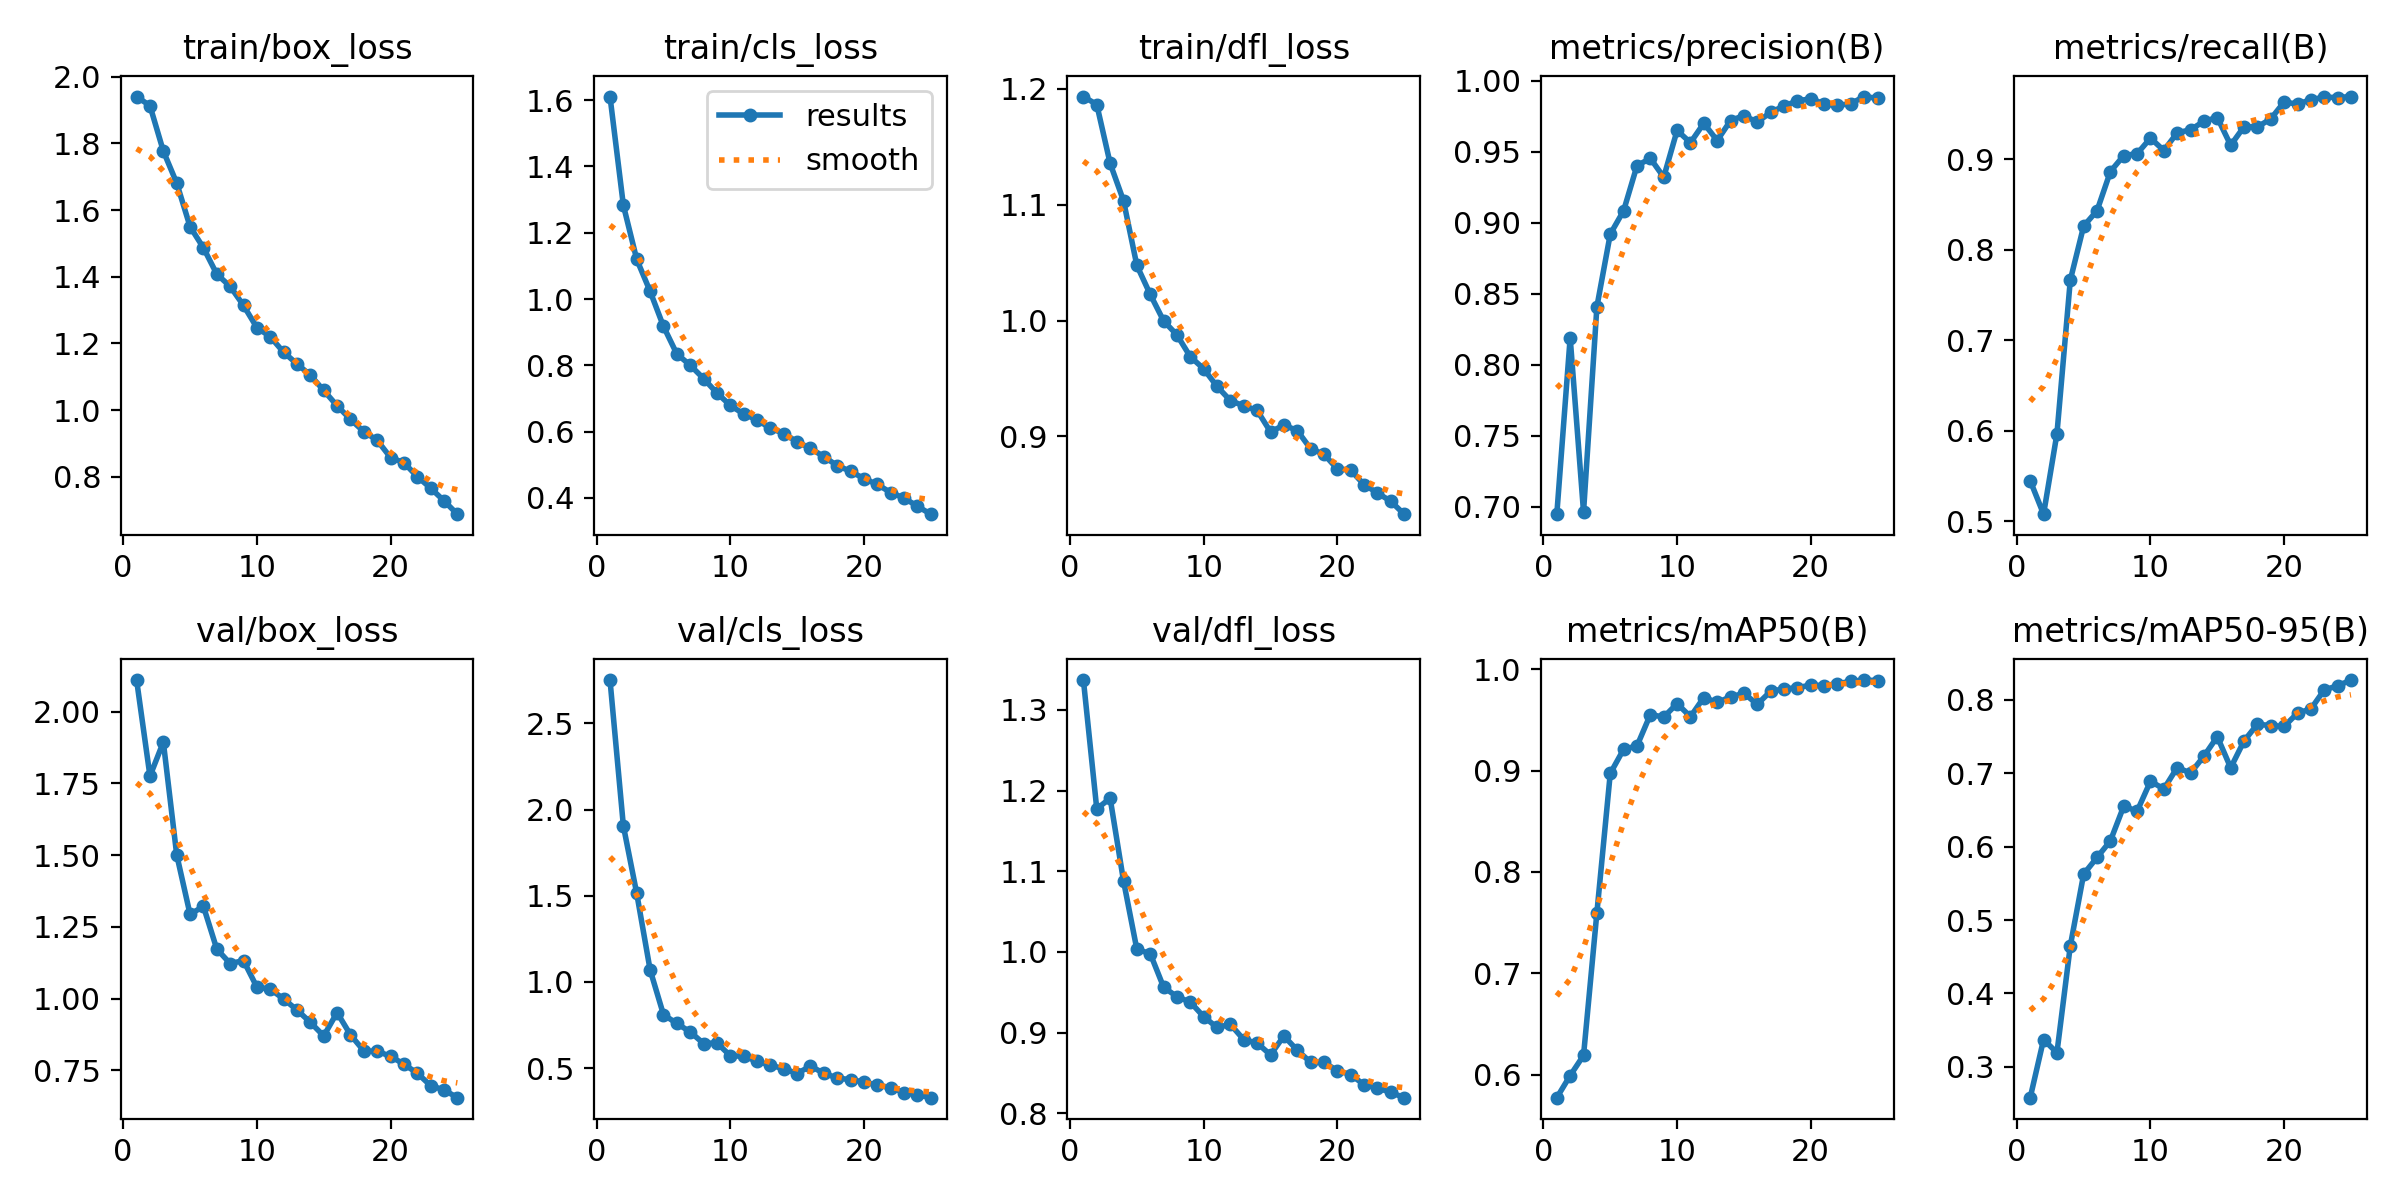

The file beside this chart, header and first rows:
epoch, train/box_loss, train/cls_loss, train/dfl_loss, metrics/precision(B), metrics/recall(B), metrics/mAP50(B), metrics/mAP50-95(B), val/box_loss, val/cls_loss, val/dfl_loss, lr/pg0, lr/pg1, lr/pg2
1, 1.94, 1.611, 1.193, 0.6947, 0.5447, 0.5772, 0.258, 2.11, 2.752, 1.337, 0.11, 0.04324, 0.04324
2, 1.913, 1.283, 1.187, 0.819, 0.5077, 0.599, 0.3372, 1.775, 1.905, 1.177, 0.1166, 0.08315, 0.08315
3, 1.777, 1.12, 1.136, 0.6962, 0.5965, 0.6189, 0.3193, 1.894, 1.513, 1.191, 0.1197, 0.1196, 0.1196
4, 1.681, 1.023, 1.103, 0.8408, 0.7664, 0.7599, 0.4648, 1.501, 1.07, 1.088, 0.1146, 0.1146, 0.1146
5, 1.55, 0.9177, 1.048, 0.892, 0.8262, 0.8973, 0.5625, 1.294, 0.8102, 1.003, 0.1094, 0.1094, 0.1094
6, 1.487, 0.8344, 1.023, 0.9085, 0.8432, 0.9211, 0.5852, 1.322, 0.7585, 0.9979, 0.1043, 0.1043, 0.1043
7, 1.408, 0.8005, 0.9998, 0.9402, 0.8864, 0.9244, 0.6078, 1.173, 0.7099, 0.9564, 0.09911, 0.09911, 0.09911
8, 1.371, 0.7602, 0.9876, 0.9454, 0.9042, 0.9554, 0.6551, 1.122, 0.6423, 0.9444, 0.09396, 0.09396, 0.09396
9, 1.314, 0.7167, 0.9688, 0.9321, 0.9062, 0.9529, 0.6482, 1.133, 0.646, 0.9378, 0.08882, 0.08882, 0.08882
10, 1.247, 0.6794, 0.9584, 0.965, 0.9235, 0.9662, 0.689, 1.04, 0.5713, 0.9197, 0.08367, 0.08367, 0.08367
11, 1.22, 0.6533, 0.9432, 0.9564, 0.9097, 0.9533, 0.6785, 1.033, 0.5684, 0.9063, 0.07852, 0.07852, 0.07852
12, 1.173, 0.6355, 0.9309, 0.9701, 0.9294, 0.9722, 0.7077, 0.999, 0.5401, 0.9102, 0.07337, 0.07337, 0.07337
13, 1.139, 0.6104, 0.9264, 0.9579, 0.9326, 0.9674, 0.7002, 0.9606, 0.5159, 0.8911, 0.06822, 0.06822, 0.06822
14, 1.105, 0.5945, 0.9224, 0.972, 0.9421, 0.9728, 0.7233, 0.9176, 0.4964, 0.887, 0.06308, 0.06308, 0.06308
15, 1.059, 0.5695, 0.9039, 0.9755, 0.9462, 0.9764, 0.7497, 0.8702, 0.4682, 0.8723, 0.05793, 0.05793, 0.05793
16, 1.013, 0.5496, 0.9097, 0.9708, 0.9156, 0.9655, 0.7074, 0.9516, 0.5114, 0.8958, 0.05278, 0.05278, 0.05278
17, 0.9721, 0.5248, 0.9051, 0.9778, 0.936, 0.9784, 0.7439, 0.8742, 0.4693, 0.8781, 0.04763, 0.04763, 0.04763
18, 0.9353, 0.4975, 0.8893, 0.9822, 0.9358, 0.9807, 0.7667, 0.8183, 0.4422, 0.8631, 0.04248, 0.04248, 0.04248
19, 0.9093, 0.4807, 0.8846, 0.9859, 0.9447, 0.9819, 0.7648, 0.8164, 0.4322, 0.863, 0.03734, 0.03734, 0.03734
20, 0.8575, 0.4583, 0.8719, 0.9873, 0.9633, 0.9846, 0.7636, 0.7997, 0.419, 0.8528, 0.03219, 0.03219, 0.03219
21, 0.842, 0.441, 0.8708, 0.9837, 0.961, 0.984, 0.7819, 0.7716, 0.4008, 0.848, 0.02704, 0.02704, 0.02704
22, 0.8004, 0.4165, 0.8584, 0.9826, 0.9659, 0.9859, 0.7874, 0.7407, 0.3856, 0.8352, 0.02189, 0.02189, 0.02189
23, 0.7658, 0.4, 0.8512, 0.9839, 0.9687, 0.9882, 0.8134, 0.697, 0.358, 0.8312, 0.01674, 0.01674, 0.01674
24, 0.7276, 0.3751, 0.844, 0.9889, 0.9683, 0.9895, 0.819, 0.6823, 0.3443, 0.8259, 0.0116, 0.0116, 0.0116
25, 0.6876, 0.3512, 0.8328, 0.9877, 0.9694, 0.9889, 0.8268, 0.6552, 0.328, 0.8193, 0.006448, 0.006448, 0.006448
